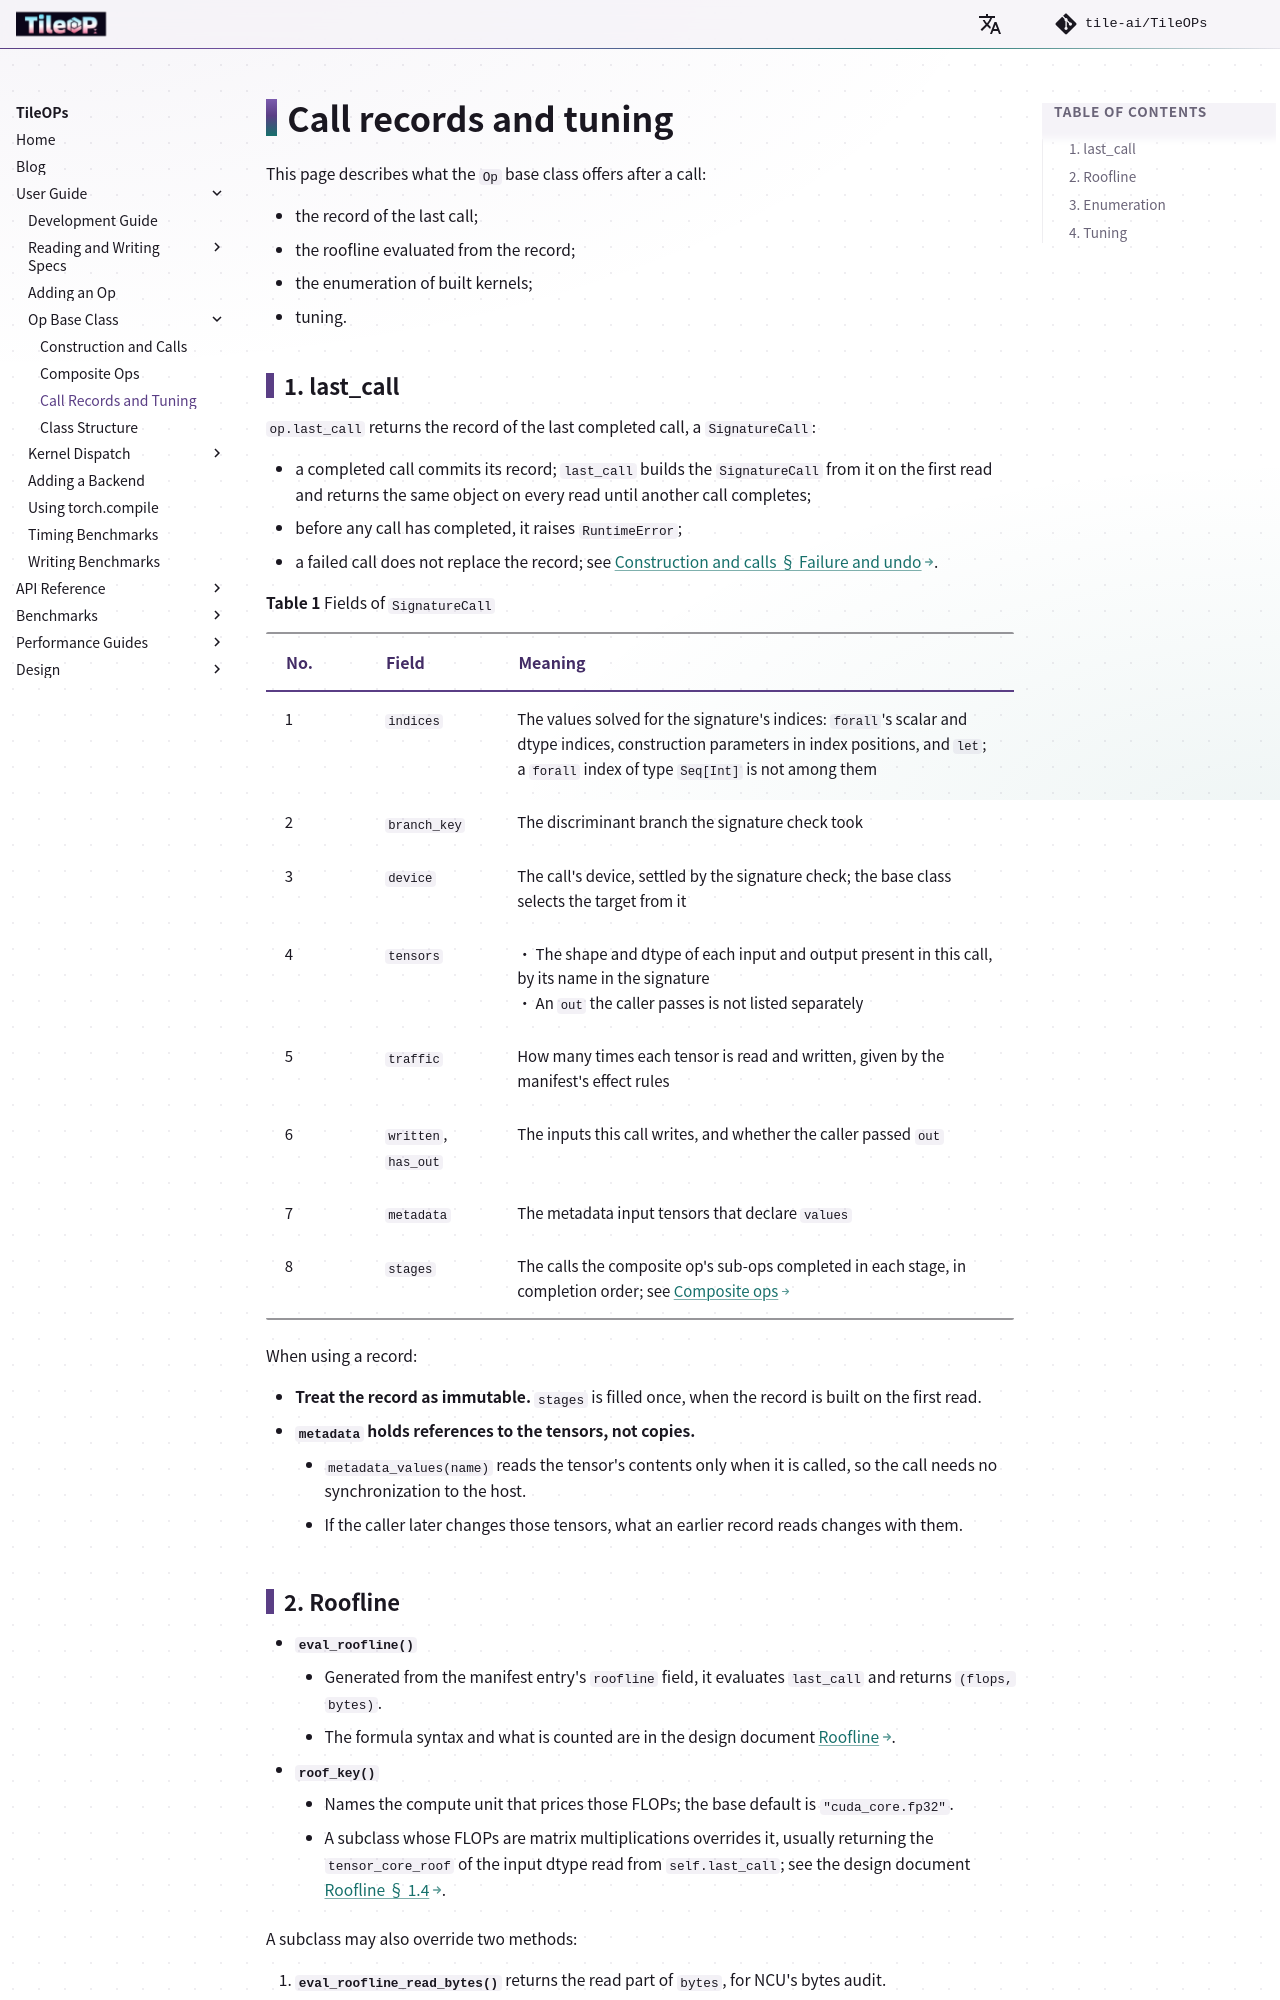

repository: tile-ai/TileOPs.github.io · page: user-guide/op/records/index.html · generator: mkdocs

# Call records and tuning

This page describes what the `Op` base class offers after a call:

- the record of the last call;
- the roofline evaluated from the record;
- the enumeration of built kernels;
- tuning.

## 1. last_call {#last-call}

`op.last_call` returns the record of the last completed call, a `SignatureCall`:

- a completed call commits its record; `last_call` builds the `SignatureCall` from it on the
  first read and returns the same object on every read until another call completes;
- before any call has completed, it raises `RuntimeError`;
- a failed call does not replace the record; see
  [Construction and calls § Failure and undo](lifecycle.md#failure).

**Table 1** Fields of `SignatureCall`

| No. | Field | Meaning |
| --- | --- | --- |
| 1 | `indices` | The values solved for the signature's indices: `forall`'s scalar and dtype indices, construction parameters in index positions, and `let`; a `forall` index of type `Seq[Int]` is not among them |
| 2 | `branch_key` | The discriminant branch the signature check took |
| 3 | `device` | The call's device, settled by the signature check; the base class selects the target from it |
| 4 | `tensors` | • The shape and dtype of each input and output present in this call, by its name in the signature<br>• An `out` the caller passes is not listed separately |
| 5 | `traffic` | How many times each tensor is read and written, given by the manifest's effect rules |
| 6 | `written`, `has_out` | The inputs this call writes, and whether the caller passed `out` |
| 7 | `metadata` | The metadata input tensors that declare `values` |
| 8 | `stages` | The calls the composite op's sub-ops completed in each stage, in completion order; see [Composite ops](composite.md#stages) |

When using a record:

- **Treat the record as immutable.** `stages` is filled once, when the record is built on
  the first read.
- **`metadata` holds references to the tensors, not copies.**
    - `metadata_values(name)` reads the tensor's contents only when it is called, so the call
      needs no synchronization to the host.
    - If the caller later changes those tensors, what an earlier record reads changes with
      them.
